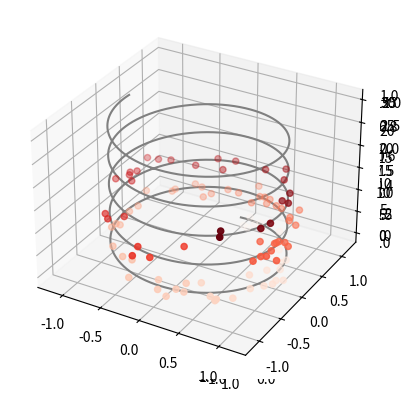
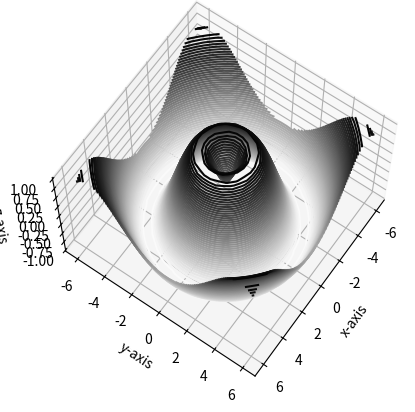
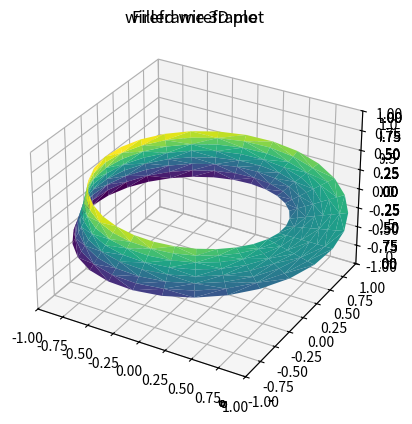

Write the Python code that produced these figures, in order.
#!/usr/bin/env python
# coding: utf-8

# In[1]:


### 3D plotting in Matplotlib
from mpl_toolkits import mplot3d


# In[3]:


## import the necessary packages
get_ipython().run_line_magic('matplotlib', 'inline')
import numpy as np
import matplotlib.pyplot as plt


# In[4]:


fig = plt.figure()
ax = plt.axes(projection='3d')

## passing the keyword projection='3d' gives a 3d axes


# In[11]:


ax = plt.axes(projection='3d') # pass the keyword for a 3d plot

## input the data for a 3d line
zline = np.linspace(0, 15, 1000)
xline = np.sin(zline)
yline = np.cos(zline)
ax.plot3D(xline, yline, zline, 'gray')

### input data for the 3D scattered points
zdata = 15 * np.random.random(100)
xdata = np.sin(zdata) + 0.1 * np.random.randn(100)
ydata = np.cos(zdata) + 0.1 * np.random.randn(100)
ax.scatter3D(xdata, ydata, zdata, c=zdata, cmap='Reds');


# In[12]:


ax = plt.axes(projection='3d') # pass the keyword for a 3d plot

## input the data for a 3d line
zline = np.linspace(0, 25, 1500)
xline = np.sin(zline)
yline = np.cos(zline)
ax.plot3D(xline, yline, zline, 'gray')

### input data for the 3D scattered points
zdata = 15 * np.random.random(100)
xdata = np.sin(zdata) + 0.1 * np.random.randn(100)
ydata = np.cos(zdata) + 0.1 * np.random.randn(100)
ax.scatter3D(xdata, ydata, zdata, c=zdata, cmap='Reds');


# In[13]:


ax = plt.axes(projection='3d') # pass the keyword for a 3d plot

## input the data for a 3d line
zline = np.linspace(0, 30, 2500)
xline = np.sin(zline)
yline = np.cos(zline)
ax.plot3D(xline, yline, zline, 'gray')

### input data for the 3D scattered points
zdata = 15 * np.random.random(100)
xdata = np.sin(zdata) + 0.1 * np.random.randn(100)
ydata = np.cos(zdata) + 0.1 * np.random.randn(100)
ax.scatter3D(xdata, ydata, zdata, c=zdata, cmap='Reds');


# In[14]:


### 3D contour plots
def f(x, y):
    return np.sin(np.sqrt(x ** 2 + y ** 2))

x = np.linspace(-6, 6, 30)
y = np.linspace(-6, 6, 30)

X, Y = np.meshgrid(x, y)
Z = f(X, Y)


# In[15]:


fig = plt.figure()
ax = plt.axes(projection='3d')
ax.contour3D(X, Y, Z, 50, cmap='binary')
ax.set_xlabel('x-axis')
ax.set_ylabel('y-axis')
ax.set_zlabel('z-axis')


# In[19]:


## we can pass the function "view_init" to set an elevated angle of view and azimuthan angles
ax.view_init(65, 35)
fig
## elevation angle of 65//// 60 degress above x-y plane
## azimuth angle of 35 degrees /// 35 degrees counter-clockwise about z-axis


# In[20]:


### wireframes and surface plots
fig = plt.figure()
ax = plt.axes(projection='3d')
ax.plot_wireframe(X, Y, Z, color='red')
ax.set_title('wireframe 3D plot')


# In[21]:


## we can fill each wireframe with a polygon
## we can add a color map to be filled with polygons to help perception of topology of surface being visualized
ax = plt.axes(projection='3d')
ax.plot_surface(X, Y, Z, rstride=1, cstride=1,
               cmap='viridis', edgecolor='none')
ax.set_title('Filled wireframe')


# In[22]:


## a partial polar grid
r = np.linspace(0, 6, 20)
theta = np.linspace(-0.9 * np.pi, 0.8 * np.pi, 40)
r, theta = np.meshgrid(r, theta)

X = r * np.sin(theta)
Y = r * np.cos(theta)
Z = f(X, Y)

ax = plt.axes(projection='3d')
ax.plot_surface(X, Y, Z, rstride=1, cstride=1,
               cmap='viridis', edgecolor='none')


# In[25]:


## triangulation of surfaces
theta = 2 * np.pi * np.random.random(1000)
r = 6 * np.random.random(1000)
x = np.ravel(r * np.sin(theta))
y = np.ravel(r * np.cos(theta))
z = f(x, y)


# In[26]:


## we can generate a scatter plot
ax = plt.axes(projection='3d')
ax.scatter(x, y, z, c=z, cmap='viridis', linewidth=0.5); 
## passing the code converts the polar grid to a scatter plot in the 3D plot


# In[27]:


ax= plt.axes(projection='3d')
ax.plot_trisurf(x, y, z,
               cmap='viridis', edgecolor='none')

### the function "ax.plot_trisurf" creates a surface of first finding set of a triangles between adjacent points


# In[28]:


### a mobius strip
theta = np.linspace(0, 2 * np.pi, 30)
w = np.linspace(-0.25, 0.25, 8)
w, theta = np.meshgrid(w, theta)


# In[29]:


phi = 0.5 * theta # determines the position of (x, y, z)


# In[30]:


# radius in x-y line
r = 1 + w * np.cos(phi)

x = np.ravel(r * np.cos(theta))
y = np.ravel(r * np.sin(theta))
z = np.ravel(w * np.sin(phi))

# we define the distance of r of each point from the center
# we find the embedded coordinates of the x, y, z


# In[32]:


## now we triangulate underlying parameteriazation
from matplotlib.tri import Triangulation


# In[33]:


tri = Triangulation(np.ravel(w), np.ravel(theta))

ax = plt.axes(projection='3d')
ax.plot_trisurf(x, y, z, triangles=tri.triangles,
               cmap='viridis', linewidths=0.2);

ax.set_xlim(-1, 1); ax.set_ylim(-1, 1); ax.set_zlim(-1, 1);


# In[ ]:




